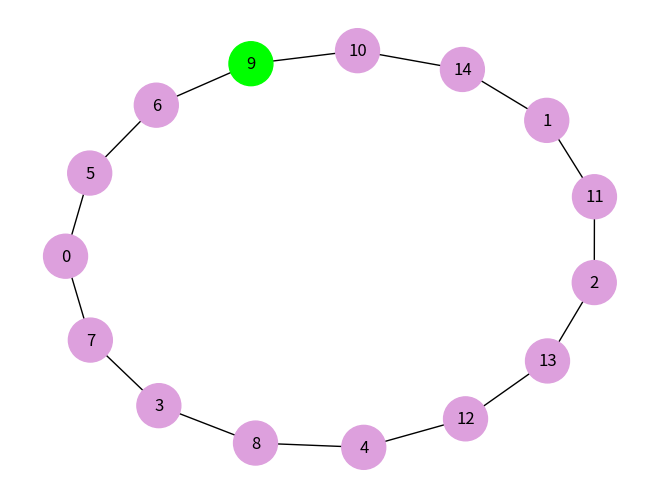

The script that saved this image:
from random import *
import random
import numpy as np
import networkx as nx
import matplotlib.pyplot as plt

            
# #coordinate of the points/cities
# coordinate = np.array([[1,2], [30,21], [56,23]])
coordinate = np.array([[1,2], [30,21], [56,23], [8,18], [20,50], [3,4], [11,6], [6,7], [15,20], [10,9], [12,12], [46,17], [60,55], [100,80], [16,13]])

#adjacency matrix for a weighted graph based on the given coordinates
def generate_matrix(coordinate):
    matrix = []
    for i in range(len(coordinate)):
        for j in range(len(coordinate)) :       
            p = np.linalg.norm(coordinate[i] - coordinate[j])
            matrix.append(p)
    matrix = np.reshape(matrix, (len(coordinate),len(coordinate)))
    
    return matrix

# finds a random solution    
def solution(matrix):
    points = list(range(0, len(matrix)))
    solution = []
    
    for i in range(0, len(matrix)):
        random_point = points[random.randint(0, len(points) - 1)]
        solution.append(random_point)
        points.remove(random_point)

    return solution


#computes the path based on the random solution
def path_length(matrix, solution):
    cycle_length = 0
    for i in range(0, len(solution)):
        cycle_length += matrix[solution[i]][solution[i - 1]]
    return cycle_length

#generate neighbors of the random solution by swapping cities and returns the best neighbor
def neighbors(matrix, solution):
    neighbors = []
    for i in range(len(solution)):
        for j in range(i + 1, len(solution)):
            neighbor = solution.copy()
            neighbor[i] = solution[j]
            neighbor[j] = solution[i]
            neighbors.append(neighbor)
            
    #assume that the first neighbor in the list is the best neighbor      
    best_neighbor = neighbors[0]
    best_path = path_length(matrix, best_neighbor)
    
    #check if there is a better neighbor
    for neighbor in neighbors:
        current_path = path_length(matrix, neighbor)
        if current_path < best_path:
            best_path = current_path
            best_neighbor = neighbor
    return best_neighbor, best_path


def hill_climbing(coordinate):
    matrix = generate_matrix(coordinate)
    
    current_solution = solution(matrix)
    current_path = path_length(matrix, current_solution)
    neighbor = neighbors(matrix,current_solution)[0]
    best_neighbor, best_neighbor_path = neighbors(matrix, neighbor)

    while best_neighbor_path < current_path:
        current_solution = best_neighbor
        current_path = best_neighbor_path
        neighbor = neighbors(matrix, current_solution)[0]
        best_neighbor, best_neighbor_path = neighbors(matrix, neighbor)

    return current_path, current_solution


def graph(coordinate):
    final_solution = hill_climbing(coordinate)
    G = nx.Graph()
    temp = final_solution[1]
    G.add_nodes_from(final_solution[1])
    
    for i in range(1, len(final_solution[1])):
        G.add_edge(temp[i - 1], temp[i])
    G.add_edge(temp[len(temp) - 1], temp[0])
    color_map = []
    for node in G:
        print(node)
        if node == final_solution[1][0]:
            color_map.append('lime')
        else: 
            color_map.append('plum')
    nx.draw(G, with_labels = True, node_color = color_map, node_size = 1000)
    plt.show()
    
    print("The solution is \n", final_solution[1], "\nThe path length is \n", final_solution[0])
    return

    
graph(coordinate)
